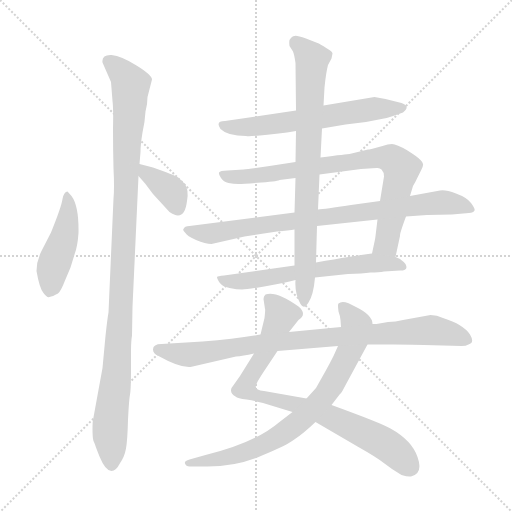
t = 0.00 s
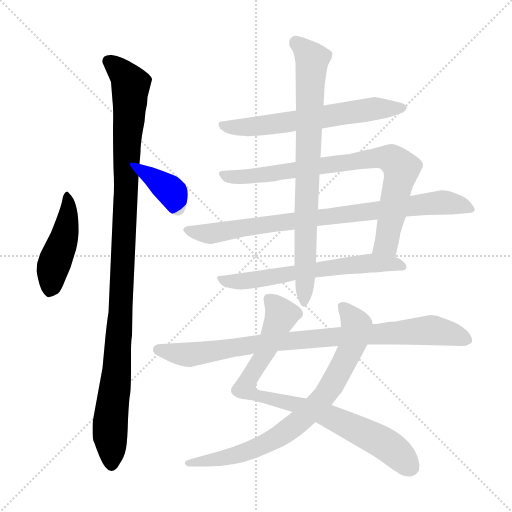
t = 1.89 s
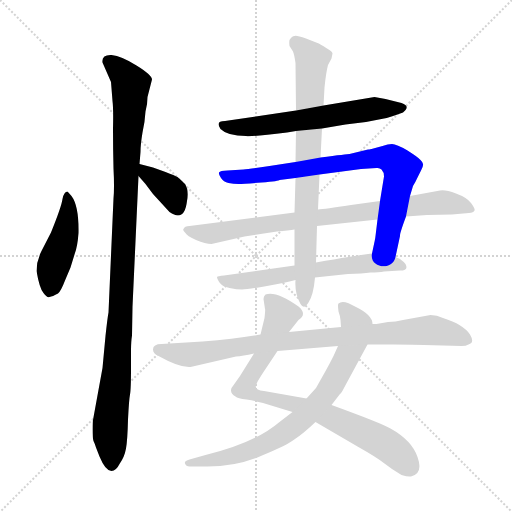
t = 3.78 s
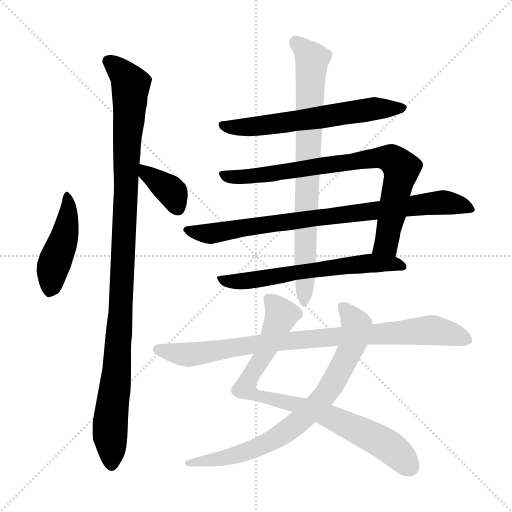
t = 5.68 s
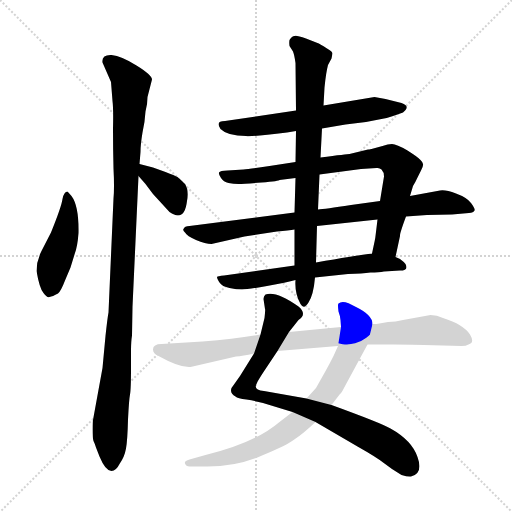
t = 7.57 s
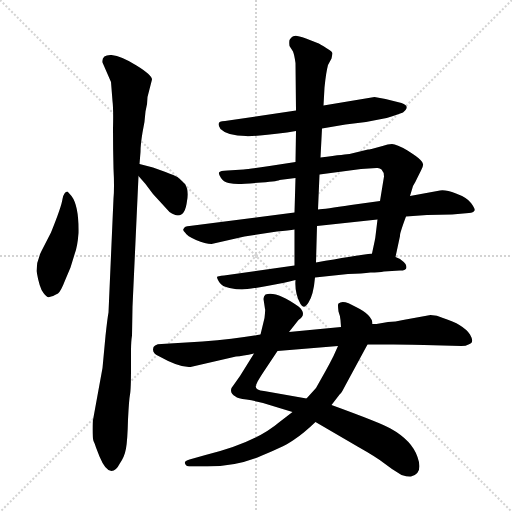
t = 9.46 s

The animated SVG that drew these frames (rendered in a browser with its animation timeline set to each time). Animation: 11 CSS @keyframes rules; one cycle of 9.46 s.

<svg version="1.1" viewBox="0 0 1024 1024" xmlns="http://www.w3.org/2000/svg">
  <g stroke="lightgray" stroke-dasharray="1,1" stroke-width="1" transform="scale(4, 4)">
    <line x1="0" y1="0" x2="256" y2="256"></line>
    <line x1="256" y1="0" x2="0" y2="256"></line>
    <line x1="128" y1="0" x2="128" y2="256"></line>
    <line x1="0" y1="128" x2="256" y2="128"></line>
  </g>
<g transform="scale(1, -1) translate(0, -848)">
   <style type="text/css">
    @keyframes keyframes0 {
      from {
       stroke: blue;
       stroke-dashoffset: 451;
       stroke-width: 128;
       }
       59% {
       animation-timing-function: step-end;
       stroke: blue;
       stroke-dashoffset: 0;
       stroke-width: 128;
       }
       to {
       stroke: black;
       stroke-width: 1024;
       }
       }
       #make-me-a-hanzi-animation-0 {
         animation: keyframes0 0.617025s both;
         animation-delay: 0.000000s;
         animation-timing-function: linear;
       }
    @keyframes keyframes1 {
      from {
       stroke: blue;
       stroke-dashoffset: 1082;
       stroke-width: 128;
       }
       78% {
       animation-timing-function: step-end;
       stroke: blue;
       stroke-dashoffset: 0;
       stroke-width: 128;
       }
       to {
       stroke: black;
       stroke-width: 1024;
       }
       }
       #make-me-a-hanzi-animation-1 {
         animation: keyframes1 1.130534s both;
         animation-delay: 0.617025s;
         animation-timing-function: linear;
       }
    @keyframes keyframes2 {
      from {
       stroke: blue;
       stroke-dashoffset: 363;
       stroke-width: 128;
       }
       54% {
       animation-timing-function: step-end;
       stroke: blue;
       stroke-dashoffset: 0;
       stroke-width: 128;
       }
       to {
       stroke: black;
       stroke-width: 1024;
       }
       }
       #make-me-a-hanzi-animation-2 {
         animation: keyframes2 0.545410s both;
         animation-delay: 1.747559s;
         animation-timing-function: linear;
       }
    @keyframes keyframes3 {
      from {
       stroke: blue;
       stroke-dashoffset: 617;
       stroke-width: 128;
       }
       67% {
       animation-timing-function: step-end;
       stroke: blue;
       stroke-dashoffset: 0;
       stroke-width: 128;
       }
       to {
       stroke: black;
       stroke-width: 1024;
       }
       }
       #make-me-a-hanzi-animation-3 {
         animation: keyframes3 0.752116s both;
         animation-delay: 2.292969s;
         animation-timing-function: linear;
       }
    @keyframes keyframes4 {
      from {
       stroke: blue;
       stroke-dashoffset: 801;
       stroke-width: 128;
       }
       72% {
       animation-timing-function: step-end;
       stroke: blue;
       stroke-dashoffset: 0;
       stroke-width: 128;
       }
       to {
       stroke: black;
       stroke-width: 1024;
       }
       }
       #make-me-a-hanzi-animation-4 {
         animation: keyframes4 0.901855s both;
         animation-delay: 3.045085s;
         animation-timing-function: linear;
       }
    @keyframes keyframes5 {
      from {
       stroke: blue;
       stroke-dashoffset: 830;
       stroke-width: 128;
       }
       73% {
       animation-timing-function: step-end;
       stroke: blue;
       stroke-dashoffset: 0;
       stroke-width: 128;
       }
       to {
       stroke: black;
       stroke-width: 1024;
       }
       }
       #make-me-a-hanzi-animation-5 {
         animation: keyframes5 0.925456s both;
         animation-delay: 3.946940s;
         animation-timing-function: linear;
       }
    @keyframes keyframes6 {
      from {
       stroke: blue;
       stroke-dashoffset: 622;
       stroke-width: 128;
       }
       67% {
       animation-timing-function: step-end;
       stroke: blue;
       stroke-dashoffset: 0;
       stroke-width: 128;
       }
       to {
       stroke: black;
       stroke-width: 1024;
       }
       }
       #make-me-a-hanzi-animation-6 {
         animation: keyframes6 0.756185s both;
         animation-delay: 4.872396s;
         animation-timing-function: linear;
       }
    @keyframes keyframes7 {
      from {
       stroke: blue;
       stroke-dashoffset: 788;
       stroke-width: 128;
       }
       72% {
       animation-timing-function: step-end;
       stroke: blue;
       stroke-dashoffset: 0;
       stroke-width: 128;
       }
       to {
       stroke: black;
       stroke-width: 1024;
       }
       }
       #make-me-a-hanzi-animation-7 {
         animation: keyframes7 0.891276s both;
         animation-delay: 5.628581s;
         animation-timing-function: linear;
       }
    @keyframes keyframes8 {
      from {
       stroke: blue;
       stroke-dashoffset: 832;
       stroke-width: 128;
       }
       73% {
       animation-timing-function: step-end;
       stroke: blue;
       stroke-dashoffset: 0;
       stroke-width: 128;
       }
       to {
       stroke: black;
       stroke-width: 1024;
       }
       }
       #make-me-a-hanzi-animation-8 {
         animation: keyframes8 0.927083s both;
         animation-delay: 6.519857s;
         animation-timing-function: linear;
       }
    @keyframes keyframes9 {
      from {
       stroke: blue;
       stroke-dashoffset: 775;
       stroke-width: 128;
       }
       72% {
       animation-timing-function: step-end;
       stroke: blue;
       stroke-dashoffset: 0;
       stroke-width: 128;
       }
       to {
       stroke: black;
       stroke-width: 1024;
       }
       }
       #make-me-a-hanzi-animation-9 {
         animation: keyframes9 0.880697s both;
         animation-delay: 7.446940s;
         animation-timing-function: linear;
       }
    @keyframes keyframes10 {
      from {
       stroke: blue;
       stroke-dashoffset: 880;
       stroke-width: 128;
       }
       74% {
       animation-timing-function: step-end;
       stroke: blue;
       stroke-dashoffset: 0;
       stroke-width: 128;
       }
       to {
       stroke: black;
       stroke-width: 1024;
       }
       }
       #make-me-a-hanzi-animation-10 {
         animation: keyframes10 0.966146s both;
         animation-delay: 8.327637s;
         animation-timing-function: linear;
       }
</style>
<path d="M 143.0 456.0 L 135.0 465.0 Q 128.0 465.0 125.0 450.0 Q 123.0 435.0 102.0 383.0 L 84.0 348.0 Q 73.0 327.0 73.0 306.0 Q 79.0 271.0 87.0 262.0 Q 94.0 252.0 99.0 254.0 Q 105.0 255.0 116.0 261.0 Q 122.0 266.0 130.0 287.0 L 141.0 313.0 L 149.0 339.0 Q 155.0 354.0 157.0 382.0 Q 158.0 436.0 143.0 456.0 Z" fill="lightgray"></path> 
<path d="M 205.0 723.0 L 222.0 684.0 L 225.0 646.0 Q 227.0 631.0 226.0 590.0 Q 226.0 549.0 227.0 511.0 Q 229.0 473.0 227.0 451.0 L 217.0 223.0 Q 215.0 213.0 211.0 176.0 L 205.0 112.0 L 186.0 8.0 Q 185.0 5.0 185.0 -11.0 Q 185.0 -28.0 187.0 -34.0 Q 190.0 -40.0 192.0 -47.0 L 199.0 -65.0 Q 211.0 -94.0 223.0 -94.0 Q 232.0 -94.0 239.0 -80.0 Q 249.0 -66.0 252.0 -49.0 Q 255.0 -32.0 256.0 9.0 Q 258.0 49.0 260.0 59.0 Q 262.0 69.0 262.0 112.0 L 262.0 146.0 Q 262.0 165.0 264.0 177.0 L 265.0 234.0 L 277.0 496.0 L 279.0 520.0 L 281.0 544.0 Q 281.0 559.0 285.0 583.0 Q 290.0 606.0 291.0 625.0 Q 295.0 639.0 295.0 654.0 L 304.0 689.0 Q 304.0 698.0 273.0 717.0 Q 243.0 736.0 223.0 738.0 Q 203.0 739.0 205.0 723.0 Z" fill="lightgray"></path> 
<path d="M 277.0 496.0 L 291.0 480.0 L 306.0 460.0 L 339.0 424.0 Q 369.0 403.0 374.0 446.0 Q 378.0 468.0 370.0 480.0 Q 360.0 490.0 355.0 494.0 Q 350.0 497.0 331.0 504.0 L 306.0 513.0 L 279.0 520.0 C 250.0 528.0 257.0 519.0 277.0 496.0 Z" fill="lightgray"></path> 
<path d="M 644.0 591.0 L 691.0 599.0 L 732.0 604.0 L 768.0 611.0 Q 776.0 612.0 806.0 623.0 Q 822.0 636.0 803.0 642.0 L 771.0 650.0 L 749.0 654.0 L 647.0 637.0 L 592.0 627.0 L 450.0 606.0 Q 430.0 606.0 441.0 590.0 Q 455.0 576.0 492.0 576.0 Q 502.0 574.0 574.0 583.0 L 592.0 586.0 L 644.0 591.0 Z" fill="lightgray"></path> 
<path d="M 736.0 549.0 L 699.0 540.0 Q 695.0 540.0 641.0 533.0 L 591.0 524.0 L 539.0 516.0 Q 498.0 510.0 487.0 509.0 L 455.0 507.0 Q 440.0 507.0 438.0 503.0 Q 437.0 499.0 442.0 492.0 Q 447.0 484.0 457.0 482.0 Q 467.0 480.0 477.0 480.0 Q 488.0 480.0 523.0 483.0 Q 559.0 486.0 559.0 488.0 L 591.0 492.0 L 639.0 499.0 L 722.0 510.0 L 753.0 512.0 Q 759.0 513.0 763.0 509.0 Q 768.0 504.0 768.0 495.0 L 760.0 446.0 L 755.0 409.0 L 751.0 376.0 Q 751.0 373.0 744.0 341.0 C 738.0 312.0 785.0 305.0 791.0 334.0 L 800.0 376.0 Q 799.0 380.0 812.0 415.0 L 820.0 456.0 L 826.0 476.0 Q 830.0 482.0 835.0 493.0 L 842.0 507.0 Q 847.0 516.0 846.0 520.0 Q 846.0 523.0 841.0 528.0 Q 837.0 533.0 815.0 547.0 Q 793.0 560.0 784.0 560.0 Q 776.0 560.0 765.0 556.0 L 743.0 550.0 Q 737.0 549.0 736.0 549.0 Z" fill="lightgray"></path> 
<path d="M 589.0 423.0 L 379.0 396.0 Q 369.0 396.0 367.0 390.0 Q 365.0 388.0 370.0 383.0 Q 374.0 376.0 392.0 368.0 Q 411.0 360.0 423.0 360.0 L 489.0 375.0 L 554.0 385.0 Q 578.0 387.0 589.0 389.0 L 634.0 396.0 L 755.0 409.0 L 812.0 415.0 L 854.0 418.0 L 904.0 419.0 L 938.0 422.0 Q 947.0 423.0 949.0 427.0 Q 951.0 430.0 942.0 442.0 Q 934.0 453.0 912.0 461.0 Q 891.0 469.0 880.0 467.0 L 820.0 456.0 L 760.0 446.0 L 702.0 438.0 Q 649.0 430.0 636.0 429.0 L 589.0 423.0 Z" fill="lightgray"></path> 
<path d="M 589.0 317.0 L 448.0 297.0 Q 435.0 296.0 434.0 294.0 Q 434.0 291.0 439.0 283.0 Q 444.0 275.0 459.0 272.0 Q 474.0 269.0 484.0 269.0 Q 495.0 269.0 534.0 276.0 Q 574.0 283.0 591.0 288.0 L 630.0 293.0 L 696.0 300.0 Q 725.0 301.0 741.0 303.0 Q 758.0 303.0 768.0 305.0 L 800.0 307.0 Q 818.0 307.0 811.0 320.0 Q 807.0 325.0 800.0 330.0 L 791.0 334.0 L 744.0 341.0 Q 735.0 341.0 632.0 323.0 L 589.0 317.0 Z" fill="lightgray"></path> 
<path d="M 641.0 533.0 L 644.0 591.0 L 647.0 637.0 L 649.0 673.0 Q 652.0 703.0 656.0 718.0 L 663.0 731.0 L 665.0 741.0 Q 665.0 745.0 654.0 751.0 Q 639.0 761.0 635.0 762.0 L 612.0 771.0 Q 592.0 778.0 589.0 776.0 Q 584.0 776.0 579.0 768.0 Q 578.0 763.0 579.0 756.0 L 586.0 745.0 Q 589.0 737.0 591.0 722.0 L 592.0 627.0 L 592.0 586.0 L 591.0 524.0 L 591.0 492.0 L 589.0 423.0 L 589.0 389.0 L 589.0 317.0 L 591.0 288.0 Q 589.0 261.0 601.0 240.0 Q 608.0 228.0 617.0 243.0 Q 627.0 258.0 630.0 293.0 L 632.0 323.0 L 634.0 396.0 L 636.0 429.0 L 639.0 499.0 L 641.0 533.0 Z" fill="lightgray"></path> 
<path d="M 508.0 141.0 L 480.0 96.0 L 463.0 72.0 Q 459.0 61.0 471.0 55.0 Q 475.0 51.0 493.0 49.0 Q 511.0 46.0 526.0 42.0 L 585.0 24.0 L 631.0 4.0 L 715.0 -45.0 Q 754.0 -67.0 769.0 -79.0 Q 784.0 -91.0 803.0 -102.0 Q 816.0 -106.0 822.0 -105.0 Q 847.0 -99.0 835.0 -66.0 Q 824.0 -33.0 781.0 -9.0 Q 762.0 2.0 663.0 38.0 L 613.0 51.0 L 528.0 66.0 Q 505.0 68.0 514.0 82.0 Q 514.0 84.0 527.0 104.0 L 555.0 146.0 L 578.0 184.0 L 597.0 208.0 Q 615.0 220.0 597.0 235.0 Q 552.0 267.0 531.0 259.0 Q 527.0 256.0 527.0 250.0 L 530.0 230.0 Q 531.0 230.0 529.0 212.0 L 521.0 179.0 L 508.0 141.0 Z" fill="lightgray"></path> 
<path d="M 585.0 24.0 L 559.0 4.0 Q 510.0 -38.0 411.0 -62.0 L 379.0 -71.0 Q 368.0 -74.0 370.0 -79.0 Q 372.0 -85.0 379.0 -85.0 L 415.0 -85.0 Q 473.0 -85.0 524.0 -63.0 Q 575.0 -42.0 590.0 -30.0 Q 608.0 -18.0 631.0 4.0 L 663.0 38.0 L 680.0 60.0 Q 682.0 60.0 689.0 74.0 L 735.0 159.0 L 745.0 200.0 Q 745.0 218.0 712.0 234.0 Q 686.0 250.0 677.0 241.0 Q 675.0 240.0 677.0 225.0 Q 681.0 214.0 681.0 208.0 L 682.0 194.0 L 676.0 156.0 L 667.0 136.0 Q 659.0 120.0 650.0 104.0 L 632.0 72.0 L 613.0 51.0 L 585.0 24.0 Z" fill="lightgray"></path> 
<path d="M 306.0 149.0 Q 306.0 141.0 317.0 136.0 Q 360.0 112.0 381.0 114.0 L 472.0 135.0 Q 485.0 136.0 508.0 141.0 L 555.0 146.0 L 676.0 156.0 L 735.0 159.0 L 787.0 159.0 Q 832.0 159.0 848.0 158.0 L 923.0 156.0 Q 932.0 156.0 937.0 159.0 Q 950.0 162.0 940.0 179.0 Q 927.0 199.0 886.0 212.0 Q 874.0 218.0 861.0 218.0 L 806.0 208.0 Q 791.0 204.0 776.0 204.0 L 753.0 200.0 L 745.0 200.0 L 682.0 194.0 L 578.0 184.0 L 521.0 179.0 Q 473.0 170.0 405.0 165.0 L 323.0 160.0 Q 306.0 160.0 306.0 149.0 Z" fill="lightgray"></path> 
      <clipPath id="make-me-a-hanzi-clip-0">
      <path d="M 143.0 456.0 L 135.0 465.0 Q 128.0 465.0 125.0 450.0 Q 123.0 435.0 102.0 383.0 L 84.0 348.0 Q 73.0 327.0 73.0 306.0 Q 79.0 271.0 87.0 262.0 Q 94.0 252.0 99.0 254.0 Q 105.0 255.0 116.0 261.0 Q 122.0 266.0 130.0 287.0 L 141.0 313.0 L 149.0 339.0 Q 155.0 354.0 157.0 382.0 Q 158.0 436.0 143.0 456.0 Z" fill="lightgray"></path>
      </clipPath>
      <path clip-path="url(#make-me-a-hanzi-clip-0)" d="M 136.0 457.0 L 133.0 392.0 L 105.0 310.0 L 99.0 267.0 " fill="none" id="make-me-a-hanzi-animation-0" stroke-dasharray="323 646" stroke-linecap="round"></path>

      <clipPath id="make-me-a-hanzi-clip-1">
      <path d="M 205.0 723.0 L 222.0 684.0 L 225.0 646.0 Q 227.0 631.0 226.0 590.0 Q 226.0 549.0 227.0 511.0 Q 229.0 473.0 227.0 451.0 L 217.0 223.0 Q 215.0 213.0 211.0 176.0 L 205.0 112.0 L 186.0 8.0 Q 185.0 5.0 185.0 -11.0 Q 185.0 -28.0 187.0 -34.0 Q 190.0 -40.0 192.0 -47.0 L 199.0 -65.0 Q 211.0 -94.0 223.0 -94.0 Q 232.0 -94.0 239.0 -80.0 Q 249.0 -66.0 252.0 -49.0 Q 255.0 -32.0 256.0 9.0 Q 258.0 49.0 260.0 59.0 Q 262.0 69.0 262.0 112.0 L 262.0 146.0 Q 262.0 165.0 264.0 177.0 L 265.0 234.0 L 277.0 496.0 L 279.0 520.0 L 281.0 544.0 Q 281.0 559.0 285.0 583.0 Q 290.0 606.0 291.0 625.0 Q 295.0 639.0 295.0 654.0 L 304.0 689.0 Q 304.0 698.0 273.0 717.0 Q 243.0 736.0 223.0 738.0 Q 203.0 739.0 205.0 723.0 Z" fill="lightgray"></path>
      </clipPath>
      <path clip-path="url(#make-me-a-hanzi-clip-1)" d="M 218.0 725.0 L 251.0 696.0 L 261.0 679.0 L 241.0 213.0 L 220.0 -5.0 L 223.0 -82.0 " fill="none" id="make-me-a-hanzi-animation-1" stroke-dasharray="954 1908" stroke-linecap="round"></path>

      <clipPath id="make-me-a-hanzi-clip-2">
      <path d="M 277.0 496.0 L 291.0 480.0 L 306.0 460.0 L 339.0 424.0 Q 369.0 403.0 374.0 446.0 Q 378.0 468.0 370.0 480.0 Q 360.0 490.0 355.0 494.0 Q 350.0 497.0 331.0 504.0 L 306.0 513.0 L 279.0 520.0 C 250.0 528.0 257.0 519.0 277.0 496.0 Z" fill="lightgray"></path>
      </clipPath>
      <path clip-path="url(#make-me-a-hanzi-clip-2)" d="M 285.0 513.0 L 345.0 462.0 L 353.0 435.0 " fill="none" id="make-me-a-hanzi-animation-2" stroke-dasharray="235 470" stroke-linecap="round"></path>

      <clipPath id="make-me-a-hanzi-clip-3">
      <path d="M 644.0 591.0 L 691.0 599.0 L 732.0 604.0 L 768.0 611.0 Q 776.0 612.0 806.0 623.0 Q 822.0 636.0 803.0 642.0 L 771.0 650.0 L 749.0 654.0 L 647.0 637.0 L 592.0 627.0 L 450.0 606.0 Q 430.0 606.0 441.0 590.0 Q 455.0 576.0 492.0 576.0 Q 502.0 574.0 574.0 583.0 L 592.0 586.0 L 644.0 591.0 Z" fill="lightgray"></path>
      </clipPath>
      <path clip-path="url(#make-me-a-hanzi-clip-3)" d="M 446.0 598.0 L 501.0 594.0 L 751.0 631.0 L 804.0 632.0 " fill="none" id="make-me-a-hanzi-animation-3" stroke-dasharray="489 978" stroke-linecap="round"></path>

      <clipPath id="make-me-a-hanzi-clip-4">
      <path d="M 736.0 549.0 L 699.0 540.0 Q 695.0 540.0 641.0 533.0 L 591.0 524.0 L 539.0 516.0 Q 498.0 510.0 487.0 509.0 L 455.0 507.0 Q 440.0 507.0 438.0 503.0 Q 437.0 499.0 442.0 492.0 Q 447.0 484.0 457.0 482.0 Q 467.0 480.0 477.0 480.0 Q 488.0 480.0 523.0 483.0 Q 559.0 486.0 559.0 488.0 L 591.0 492.0 L 639.0 499.0 L 722.0 510.0 L 753.0 512.0 Q 759.0 513.0 763.0 509.0 Q 768.0 504.0 768.0 495.0 L 760.0 446.0 L 755.0 409.0 L 751.0 376.0 Q 751.0 373.0 744.0 341.0 C 738.0 312.0 785.0 305.0 791.0 334.0 L 800.0 376.0 Q 799.0 380.0 812.0 415.0 L 820.0 456.0 L 826.0 476.0 Q 830.0 482.0 835.0 493.0 L 842.0 507.0 Q 847.0 516.0 846.0 520.0 Q 846.0 523.0 841.0 528.0 Q 837.0 533.0 815.0 547.0 Q 793.0 560.0 784.0 560.0 Q 776.0 560.0 765.0 556.0 L 743.0 550.0 Q 737.0 549.0 736.0 549.0 Z" fill="lightgray"></path>
      </clipPath>
      <path clip-path="url(#make-me-a-hanzi-clip-4)" d="M 444.0 499.0 L 512.0 495.0 L 734.0 530.0 L 785.0 529.0 L 802.0 511.0 L 802.0 503.0 L 776.0 374.0 L 771.0 359.0 L 753.0 349.0 " fill="none" id="make-me-a-hanzi-animation-4" stroke-dasharray="673 1346" stroke-linecap="round"></path>

      <clipPath id="make-me-a-hanzi-clip-5">
      <path d="M 589.0 423.0 L 379.0 396.0 Q 369.0 396.0 367.0 390.0 Q 365.0 388.0 370.0 383.0 Q 374.0 376.0 392.0 368.0 Q 411.0 360.0 423.0 360.0 L 489.0 375.0 L 554.0 385.0 Q 578.0 387.0 589.0 389.0 L 634.0 396.0 L 755.0 409.0 L 812.0 415.0 L 854.0 418.0 L 904.0 419.0 L 938.0 422.0 Q 947.0 423.0 949.0 427.0 Q 951.0 430.0 942.0 442.0 Q 934.0 453.0 912.0 461.0 Q 891.0 469.0 880.0 467.0 L 820.0 456.0 L 760.0 446.0 L 702.0 438.0 Q 649.0 430.0 636.0 429.0 L 589.0 423.0 Z" fill="lightgray"></path>
      </clipPath>
      <path clip-path="url(#make-me-a-hanzi-clip-5)" d="M 375.0 389.0 L 425.0 381.0 L 554.0 403.0 L 877.0 443.0 L 929.0 436.0 L 942.0 429.0 " fill="none" id="make-me-a-hanzi-animation-5" stroke-dasharray="702 1404" stroke-linecap="round"></path>

      <clipPath id="make-me-a-hanzi-clip-6">
      <path d="M 589.0 317.0 L 448.0 297.0 Q 435.0 296.0 434.0 294.0 Q 434.0 291.0 439.0 283.0 Q 444.0 275.0 459.0 272.0 Q 474.0 269.0 484.0 269.0 Q 495.0 269.0 534.0 276.0 Q 574.0 283.0 591.0 288.0 L 630.0 293.0 L 696.0 300.0 Q 725.0 301.0 741.0 303.0 Q 758.0 303.0 768.0 305.0 L 800.0 307.0 Q 818.0 307.0 811.0 320.0 Q 807.0 325.0 800.0 330.0 L 791.0 334.0 L 744.0 341.0 Q 735.0 341.0 632.0 323.0 L 589.0 317.0 Z" fill="lightgray"></path>
      </clipPath>
      <path clip-path="url(#make-me-a-hanzi-clip-6)" d="M 442.0 291.0 L 468.0 284.0 L 495.0 286.0 L 739.0 322.0 L 804.0 315.0 " fill="none" id="make-me-a-hanzi-animation-6" stroke-dasharray="494 988" stroke-linecap="round"></path>

      <clipPath id="make-me-a-hanzi-clip-7">
      <path d="M 641.0 533.0 L 644.0 591.0 L 647.0 637.0 L 649.0 673.0 Q 652.0 703.0 656.0 718.0 L 663.0 731.0 L 665.0 741.0 Q 665.0 745.0 654.0 751.0 Q 639.0 761.0 635.0 762.0 L 612.0 771.0 Q 592.0 778.0 589.0 776.0 Q 584.0 776.0 579.0 768.0 Q 578.0 763.0 579.0 756.0 L 586.0 745.0 Q 589.0 737.0 591.0 722.0 L 592.0 627.0 L 592.0 586.0 L 591.0 524.0 L 591.0 492.0 L 589.0 423.0 L 589.0 389.0 L 589.0 317.0 L 591.0 288.0 Q 589.0 261.0 601.0 240.0 Q 608.0 228.0 617.0 243.0 Q 627.0 258.0 630.0 293.0 L 632.0 323.0 L 634.0 396.0 L 636.0 429.0 L 639.0 499.0 L 641.0 533.0 Z" fill="lightgray"></path>
      </clipPath>
      <path clip-path="url(#make-me-a-hanzi-clip-7)" d="M 592.0 762.0 L 624.0 730.0 L 609.0 243.0 " fill="none" id="make-me-a-hanzi-animation-7" stroke-dasharray="660 1320" stroke-linecap="round"></path>

      <clipPath id="make-me-a-hanzi-clip-8">
      <path d="M 508.0 141.0 L 480.0 96.0 L 463.0 72.0 Q 459.0 61.0 471.0 55.0 Q 475.0 51.0 493.0 49.0 Q 511.0 46.0 526.0 42.0 L 585.0 24.0 L 631.0 4.0 L 715.0 -45.0 Q 754.0 -67.0 769.0 -79.0 Q 784.0 -91.0 803.0 -102.0 Q 816.0 -106.0 822.0 -105.0 Q 847.0 -99.0 835.0 -66.0 Q 824.0 -33.0 781.0 -9.0 Q 762.0 2.0 663.0 38.0 L 613.0 51.0 L 528.0 66.0 Q 505.0 68.0 514.0 82.0 Q 514.0 84.0 527.0 104.0 L 555.0 146.0 L 578.0 184.0 L 597.0 208.0 Q 615.0 220.0 597.0 235.0 Q 552.0 267.0 531.0 259.0 Q 527.0 256.0 527.0 250.0 L 530.0 230.0 Q 531.0 230.0 529.0 212.0 L 521.0 179.0 L 508.0 141.0 Z" fill="lightgray"></path>
      </clipPath>
      <path clip-path="url(#make-me-a-hanzi-clip-8)" d="M 537.0 251.0 L 559.0 226.0 L 559.0 208.0 L 490.0 71.0 L 524.0 54.0 L 603.0 36.0 L 667.0 13.0 L 772.0 -41.0 L 820.0 -86.0 " fill="none" id="make-me-a-hanzi-animation-8" stroke-dasharray="704 1408" stroke-linecap="round"></path>

      <clipPath id="make-me-a-hanzi-clip-9">
      <path d="M 585.0 24.0 L 559.0 4.0 Q 510.0 -38.0 411.0 -62.0 L 379.0 -71.0 Q 368.0 -74.0 370.0 -79.0 Q 372.0 -85.0 379.0 -85.0 L 415.0 -85.0 Q 473.0 -85.0 524.0 -63.0 Q 575.0 -42.0 590.0 -30.0 Q 608.0 -18.0 631.0 4.0 L 663.0 38.0 L 680.0 60.0 Q 682.0 60.0 689.0 74.0 L 735.0 159.0 L 745.0 200.0 Q 745.0 218.0 712.0 234.0 Q 686.0 250.0 677.0 241.0 Q 675.0 240.0 677.0 225.0 Q 681.0 214.0 681.0 208.0 L 682.0 194.0 L 676.0 156.0 L 667.0 136.0 Q 659.0 120.0 650.0 104.0 L 632.0 72.0 L 613.0 51.0 L 585.0 24.0 Z" fill="lightgray"></path>
      </clipPath>
      <path clip-path="url(#make-me-a-hanzi-clip-9)" d="M 683.0 237.0 L 713.0 198.0 L 707.0 166.0 L 665.0 80.0 L 631.0 36.0 L 582.0 -8.0 L 526.0 -42.0 L 468.0 -64.0 L 377.0 -78.0 " fill="none" id="make-me-a-hanzi-animation-9" stroke-dasharray="647 1294" stroke-linecap="round"></path>

      <clipPath id="make-me-a-hanzi-clip-10">
      <path d="M 306.0 149.0 Q 306.0 141.0 317.0 136.0 Q 360.0 112.0 381.0 114.0 L 472.0 135.0 Q 485.0 136.0 508.0 141.0 L 555.0 146.0 L 676.0 156.0 L 735.0 159.0 L 787.0 159.0 Q 832.0 159.0 848.0 158.0 L 923.0 156.0 Q 932.0 156.0 937.0 159.0 Q 950.0 162.0 940.0 179.0 Q 927.0 199.0 886.0 212.0 Q 874.0 218.0 861.0 218.0 L 806.0 208.0 Q 791.0 204.0 776.0 204.0 L 753.0 200.0 L 745.0 200.0 L 682.0 194.0 L 578.0 184.0 L 521.0 179.0 Q 473.0 170.0 405.0 165.0 L 323.0 160.0 Q 306.0 160.0 306.0 149.0 Z" fill="lightgray"></path>
      </clipPath>
      <path clip-path="url(#make-me-a-hanzi-clip-10)" d="M 316.0 149.0 L 383.0 139.0 L 518.0 161.0 L 864.0 188.0 L 934.0 170.0 " fill="none" id="make-me-a-hanzi-animation-10" stroke-dasharray="752 1504" stroke-linecap="round"></path>

</g>
</svg>
